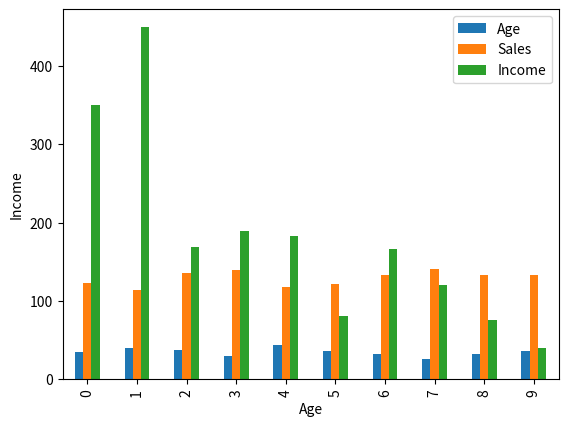

This chart was generated by the following Python code:
import pandas as pd
import matplotlib.pyplot as plt
data = {"EMPID": ["E001","E002","E003","E004","E005","E006","E007","E008","E009","E010"],
        "Gender": ["M","F","F","M","F","M","M","F","M","M"],
       "Age":[34,40,37,30,44,36,32,26,32,36],
       "Sales": [123,114,135,139,117,121,133,140,133,133],
        "BMI":["Normal","Overweight","Obesity","Underweight","Underweight","Normal","Obesity","Normal","Normal","Underweight"],
       "Income":[350,450,169,189,183,80,166,120,75,40]}
df = pd.DataFrame(data)
df.plot.bar()
# create bar chart using pandas library
# plot the bar chart will separate and give out numeric values
# create bar chart using plot between 2 attributes
# create bar chart using matplotlib library
plt.bar(df['Age'], df['Sales'])
plt.xlabel("Age")
plt.ylabel("Income")
plt.show()